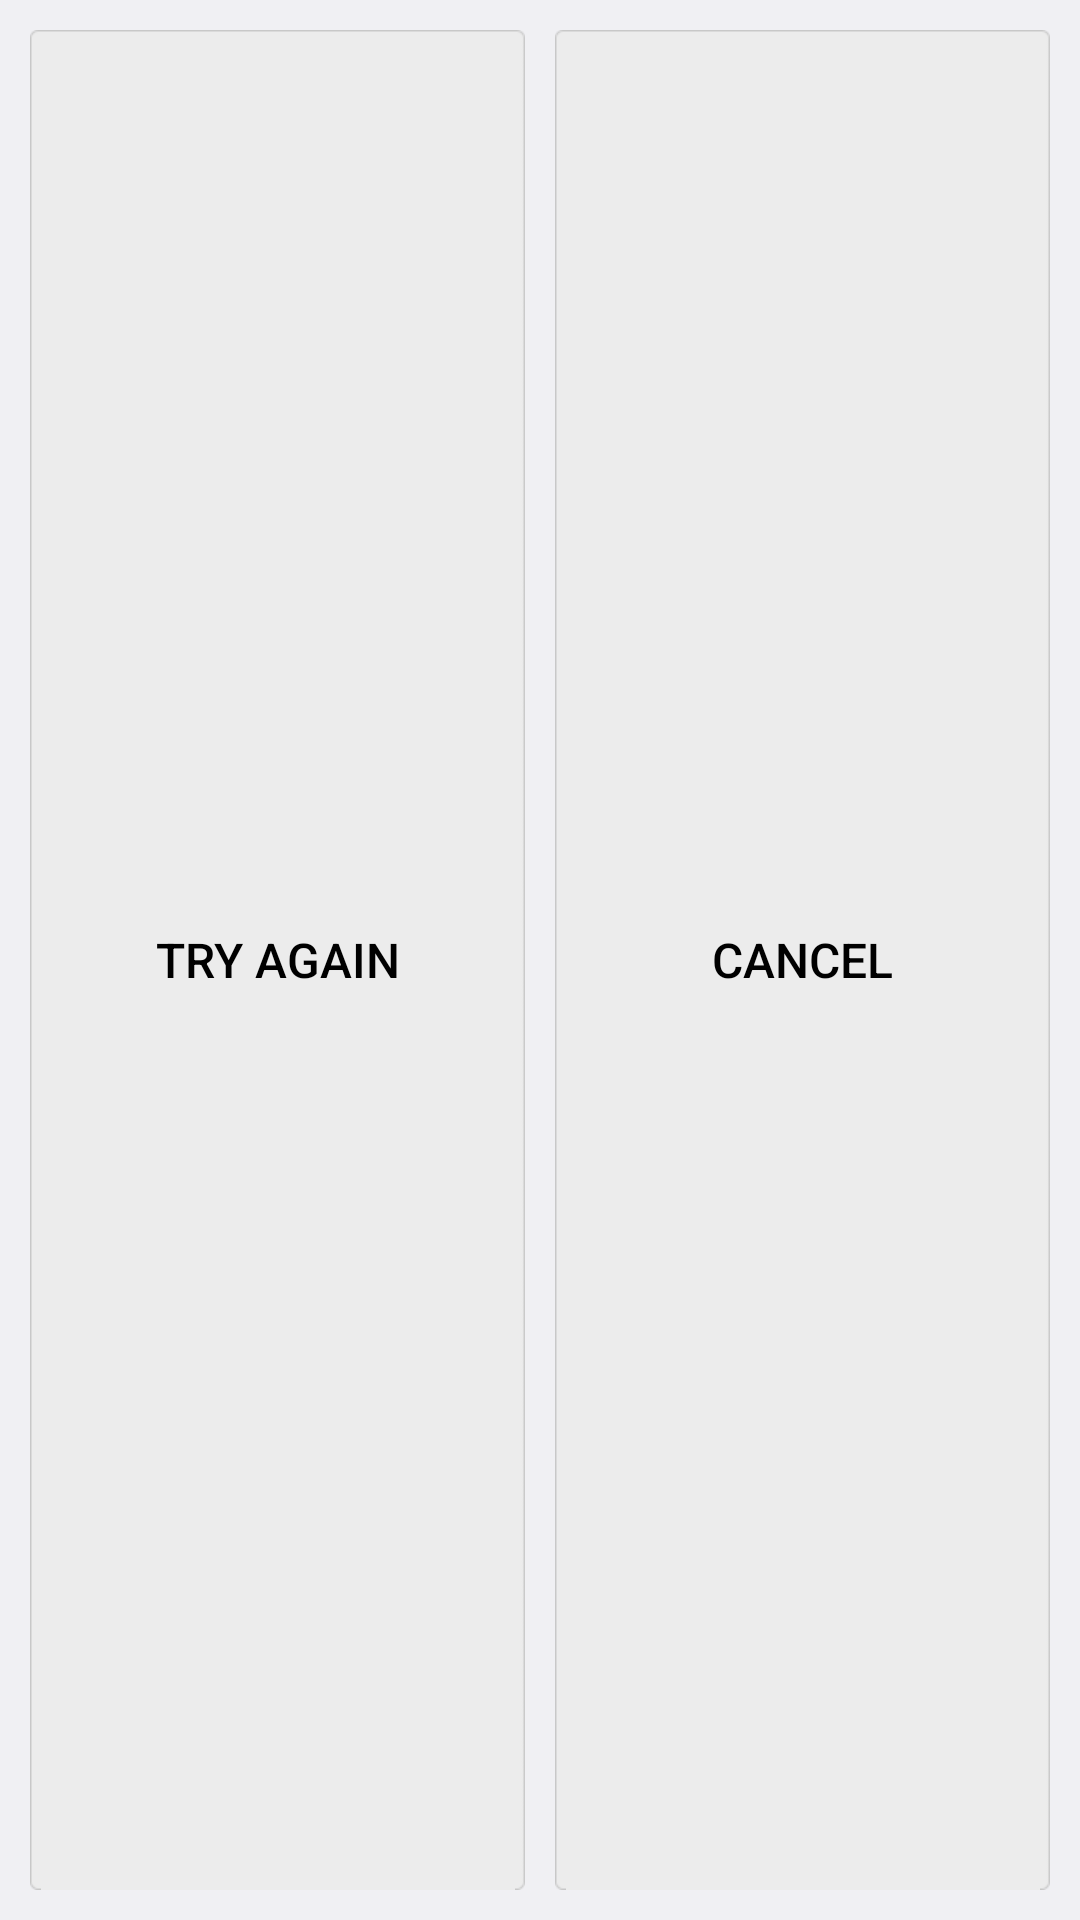

The Android layout XML behind this screen, and the referenced resources:
<!-- AndroidManifest.xml: application theme android:Theme.DeviceDefault.Light -->
<!-- res/layout/bro_common_speech_error_dialog_buttons.xml -->
<?xml version="1.0" encoding="utf-8"?>
<LinearLayout android:gravity="center" android:layout_gravity="fill_horizontal|bottom|center" android:orientation="horizontal" android:padding="5.0dip" android:layout_width="fill_parent" android:layout_height="wrap_content" android:weightSum="2.0"
  xmlns:android="http://schemas.android.com/apk/res/android">
    <Button android:gravity="center" android:id="@+id/bro_common_speech_repeat" android:layout_width="0.0dip" android:layout_margin="5.0dip" android:text="@string/bro_common_speech_dialog_repeat_button" android:layout_weight="1.0" style="@style/BrowserCommonSpeechButton" />
    <Button android:gravity="center" android:id="@+id/bro_common_speech_cancel" android:layout_width="0.0dip" android:layout_margin="5.0dip" android:text="@string/bro_common_speech_dialog_cancel_button" android:layout_weight="1.0" style="@style/BrowserCommonSpeechButton" />
</LinearLayout>
<!-- resources referenced by this layout -->
<resources>
  <string name="bro_common_speech_dialog_cancel_button">Cancel</string>
  <string name="bro_common_speech_dialog_repeat_button">Try again</string>
  <style name="BrowserCommonSpeechButton">
          <item name="android:textSize">16.0dip</item>
          <item name="android:textColor">@android:color/black</item>
          <item name="android:background">@drawable/bro_common_speech_button</item>
          <item name="android:padding">3.0dip</item>
          <item name="android:layout_width">fill_parent</item>
          <item name="android:layout_height">fill_parent</item>
          <item name="android:maxLines">2</item>
      </style>
  <!-- drawable bro_common_speech_button (drawable) -->
  <?xml version="1.0" encoding="utf-8"?>
  <selector
    xmlns:android="http://schemas.android.com/apk/res/android">
      <item android:state_pressed="true" android:drawable="@drawable/bro_common_speech_button_pressed" />
      <item android:drawable="@drawable/bro_common_speech_button_normal" />
  </selector>
</resources>
